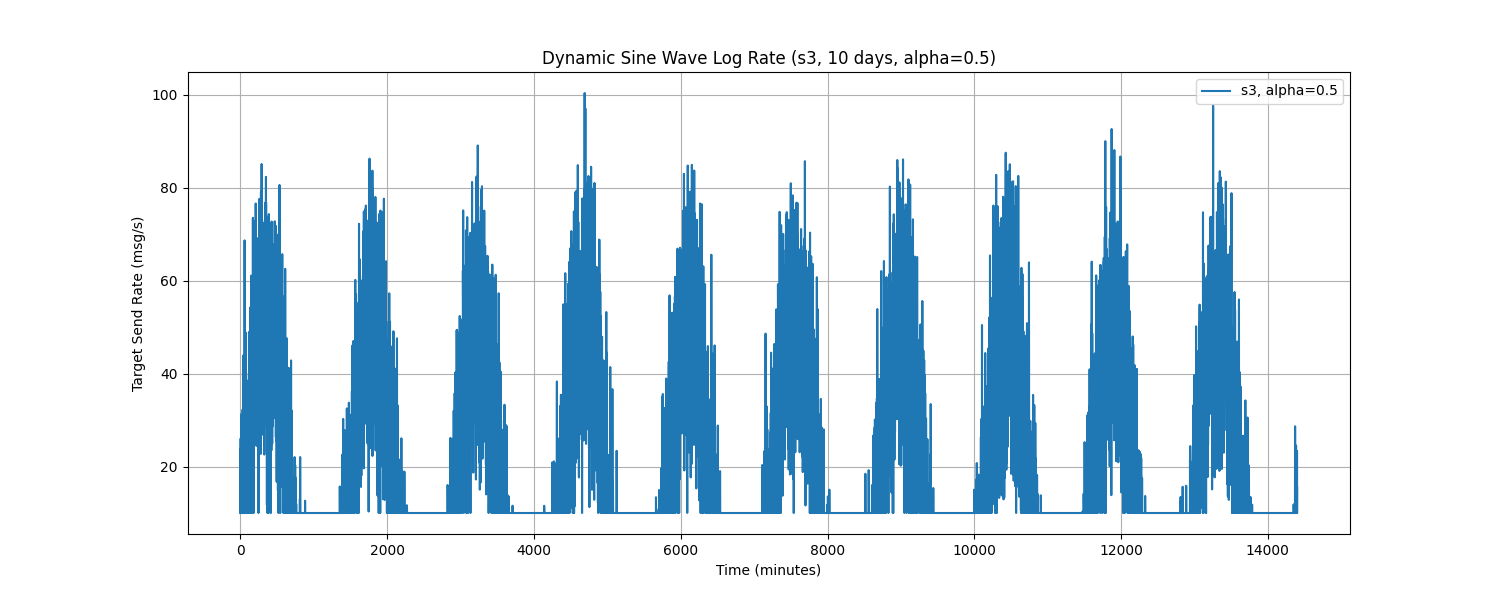

The file beside this chart, header and first rows:
Time, target_send_rate
0.0, 10.0
1.0, 10.0
2.0, 10.0
3.0, 10.57
4.0, 26.02
5.0, 10.0
6.0, 23.84
7.0, 10.0
8.0, 10.0
9.0, 10.0
10.0, 10.0
11.0, 17.08
12.0, 10.0
13.0, 31.3
14.0, 10.0
15.0, 10.0
16.0, 10.0
17.0, 10.0
18.0, 26.37
19.0, 10.0
20.0, 17.54
21.0, 10.0
22.0, 26.12
23.0, 10.0
24.0, 10.0
25.0, 10.0
26.0, 10.0
27.0, 10.0
28.0, 10.0
29.0, 10.0
30.0, 10.0
31.0, 32.26
32.0, 10.0
33.0, 10.0
34.0, 10.0
35.0, 10.0
36.0, 10.0
37.0, 43.87
38.0, 20.24
39.0, 34.25
40.0, 11.3
41.0, 10.0
42.0, 23.99
43.0, 23.75
44.0, 10.0
45.0, 17.03
46.0, 10.0
47.0, 16.19
48.0, 31.05
49.0, 10.0
50.0, 28.03
51.0, 16.27
52.0, 22.29
53.0, 10.0
54.0, 13.91
55.0, 10.0
56.0, 10.0
57.0, 10.0
58.0, 68.69
59.0, 10.0
... 14,340 more rows
